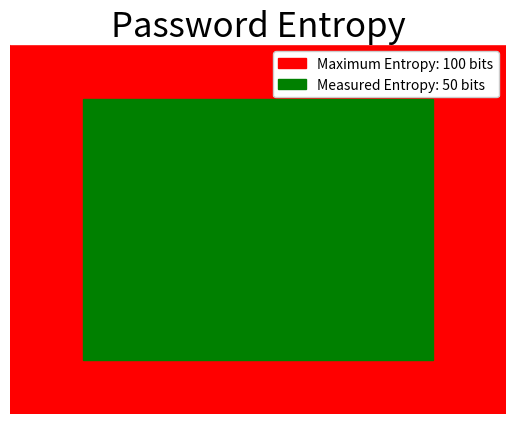

Here is the Python script that generated this plot:
#!/usr/bin/env python
# -*- coding: utf-8 -*-

import math
import matplotlib
matplotlib.use('Agg')

import numpy as np
from matplotlib import pyplot as plt
import matplotlib.patches as patches 

def render_entropy_target(maximum_entropy, measured_entropy, title, filename):
	fig, ax = plt.subplots(1)
	#ax.set_ylim(0,1.5)
	#ax.set_xlim(0,1.5)
	
	rect1 = patches.Rectangle((0,0), 1.0, 1.0, color='r',  label='Maximum Entropy: {} bits'.format(maximum_entropy))
	ax.add_patch(rect1)
	
	percent_entropy = float(measured_entropy) / float(maximum_entropy)
	sidelength = math.sqrt(percent_entropy)
	rect2 = patches.Rectangle(((1.0 - sidelength) / 2, (1.0 - sidelength) / 2), sidelength, sidelength, color='g', label='Measured Entropy: {} bits'.format(measured_entropy))
	ax.add_patch(rect2)
	
	rect3 = patches.Rectangle((0, 1.0), 2.0, 2.0, color='w')
	ax.add_patch(rect3)
	
	ax.legend(framealpha=1.0)
	plt.axis('off')
	
	#plt.text(0, 1.1, 'Measured Entropy: {} bits'.format(measured_entropy), size=20, color='g')
	#plt.text(0, 1.3, 'Maximum Entropy: {} bits'.format(maximum_entropy), size=20, color='r')
	plt.title(title, fontsize=25)
	
	#Save the rendered image to a file
	plt.savefig(filename)

if __name__ == '__main__':
	#Test me!
	render_entropy_target(100, 50, "Password Entropy", "entropy_test.png")
